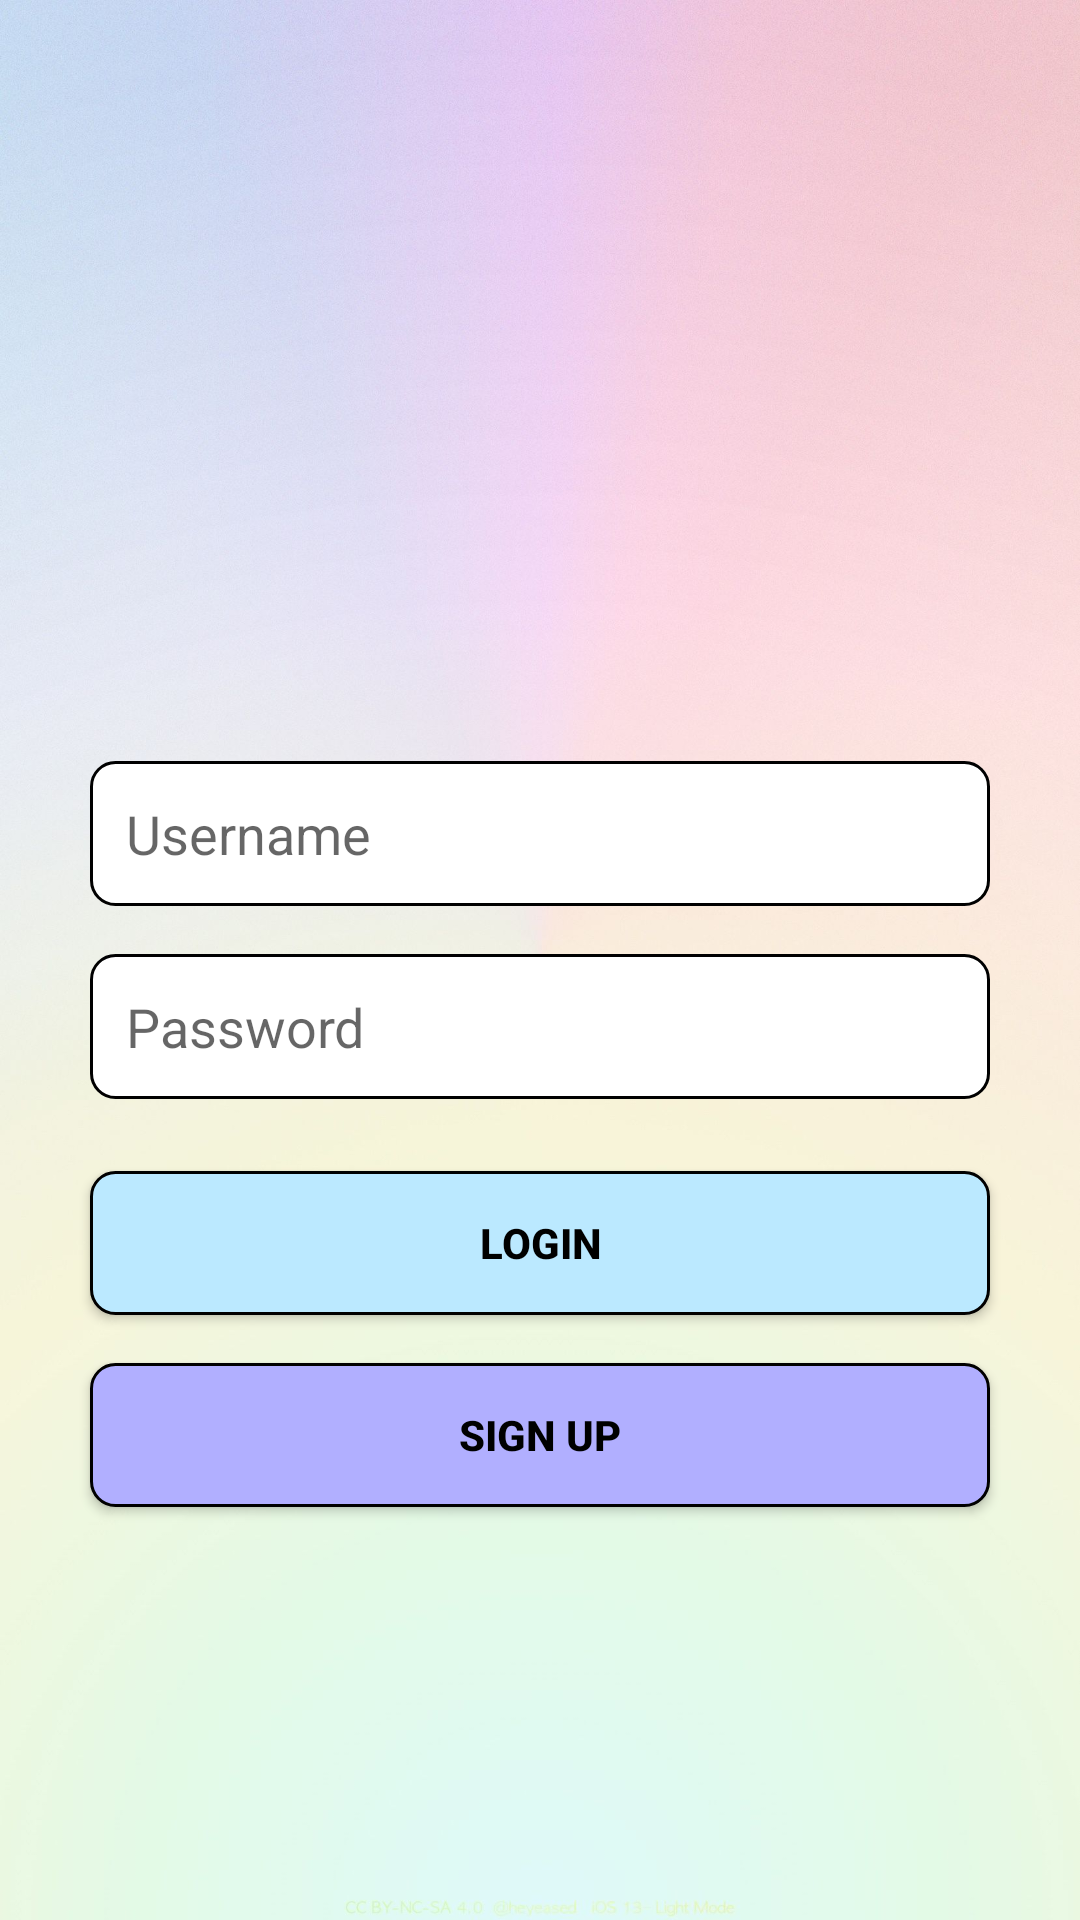

Android layout source for this screen:
<!-- AndroidManifest.xml: application theme Theme.AppCompat.Light.NoActionBar -->
<!-- res/layout/activity_login.xml -->
<LinearLayout xmlns:android="http://schemas.android.com/apk/res/android"
    android:layout_width="match_parent"
    android:layout_height="match_parent"
    android:background="@drawable/background_image"
    android:gravity="center"
    android:focusable="true"
    android:focusableInTouchMode="true"
    android:orientation="vertical"
    android:padding="16dp">

    <ImageView
        android:id="@+id/ivLogo"
        android:layout_width="100dp"
        android:layout_height="100dp"
        android:layout_gravity="center"
        android:layout_marginBottom="32dp"
        android:src="@drawable/todo_logo" />

    <EditText
        android:id="@+id/etUsername"
        android:layout_width="300dp"
        android:layout_height="wrap_content"
        android:layout_marginBottom="16dp"
        android:background="@drawable/edit_text_background"
        android:hint="@string/username"
        android:inputType="text"
        android:padding="12dp" />

    <EditText
        android:id="@+id/etPassword"
        android:layout_width="300dp"
        android:layout_height="wrap_content"
        android:layout_marginBottom="24dp"
        android:background="@drawable/edit_text_background"
        android:hint="@string/password"
        android:inputType="textPassword"
        android:padding="12dp" />

    <Button
        android:id="@+id/btnLogin"
        android:layout_width="300dp"
        android:layout_height="wrap_content"
        android:layout_marginBottom="16dp"
        android:background="@drawable/button_light_background"
        android:padding="12dp"
        android:text="@string/login"
        android:textStyle="bold"
        android:textColor="@android:color/black" />
    <Button
        android:id="@+id/signUpUser"
        android:layout_width="300dp"
        android:layout_height="wrap_content"
        android:layout_marginBottom="16dp"
        android:background="@drawable/button_background"
        android:padding="12dp"
        android:text="@string/sign_up"
        android:textStyle="bold"
        android:textColor="@android:color/black" />




</LinearLayout>
<!-- resources referenced by this layout -->
<resources>
  <!-- drawable background_image: jpg bitmap (drawable, 159600 bytes) -->
  <!-- drawable button_background (drawable) -->
  <selector xmlns:android="http://schemas.android.com/apk/res/android">
      <item>
          <shape>
              <solid android:color="@color/darkBackground" />
              <corners android:radius="8dp" />
              <stroke android:width="1dp" android:color="@color/black" />
          </shape>
      </item>
  </selector>
  <!-- drawable button_light_background (drawable) -->
  <selector xmlns:android="http://schemas.android.com/apk/res/android">
      <item>
          <shape>
              <solid android:color="@color/lightBackground" />
              <corners android:radius="8dp" />
              <stroke android:width="1dp" android:color="@color/black" />
          </shape>
      </item>
  </selector>
  <!-- drawable edit_text_background (drawable) -->
  <shape xmlns:android="http://schemas.android.com/apk/res/android">
      <solid android:color="@android:color/white" />
      <corners android:radius="8dp" />
      <stroke android:width="1dp" android:color="@color/black" />
      <padding android:left="12dp" android:top="12dp" android:right="12dp" android:bottom="12dp" />
  </shape>
  <string name="login">Login</string>
  <string name="password">Password</string>
  <string name="sign_up">Sign Up</string>
  <string name="username">Username</string>
  <color name="darkBackground">#B1AFFF</color>
  <color name="black">#FF000000</color>
  <color name="lightBackground">#BBE9FF</color>
</resources>
